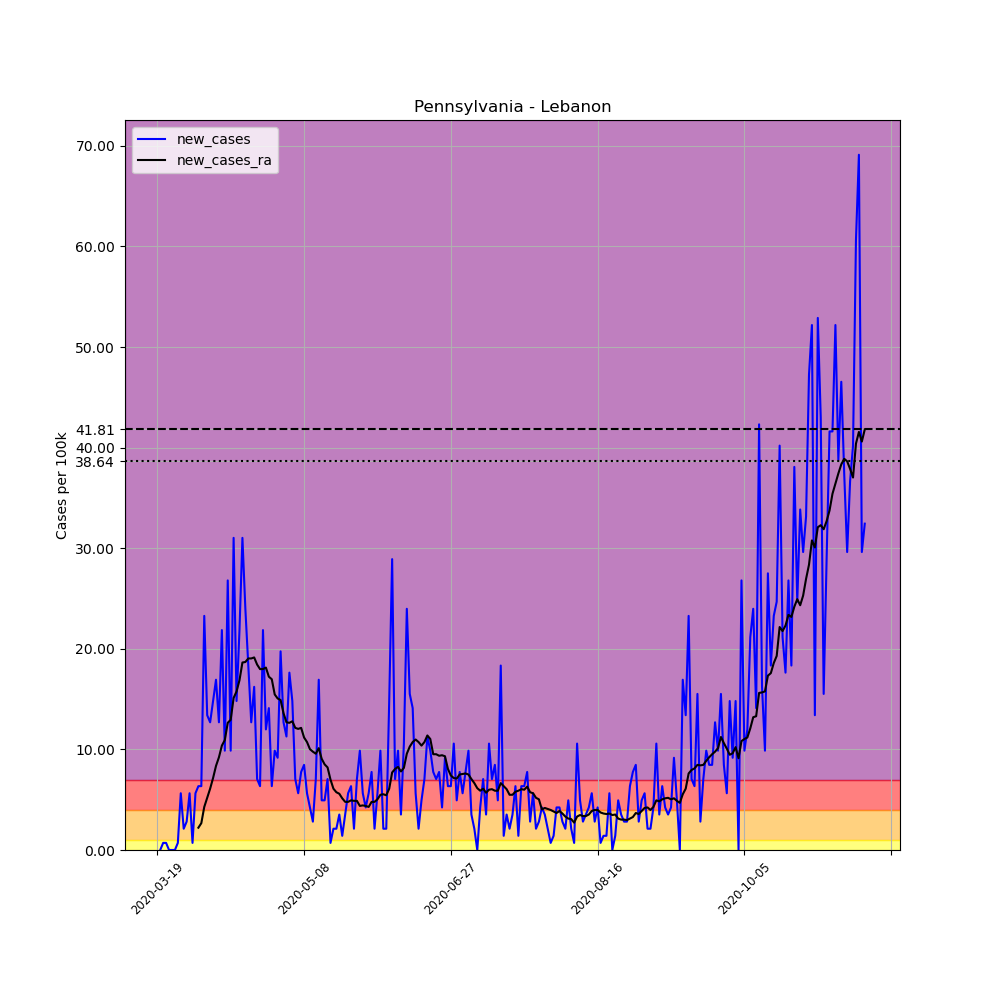

Data behind this chart, as committed beside it:
, date, county, state, fips, cases, deaths, COUNTY, STNAME, CTYNAME, POPESTIMATE2019, per_100k, new_cases, new_cases_ra
180504, 2020-03-19, Lebanon, Pennsylvania, 42075, 1, 0, 75, Pennsylvania, Lebanon, 141793, 0.7053, , 
180505, 2020-03-20, Lebanon, Pennsylvania, 42075, 1, 0, 75, Pennsylvania, Lebanon, 141793, 0.7053, 0.0, 
180506, 2020-03-21, Lebanon, Pennsylvania, 42075, 2, 0, 75, Pennsylvania, Lebanon, 141793, 1.411, 0.7053, 
180507, 2020-03-22, Lebanon, Pennsylvania, 42075, 3, 0, 75, Pennsylvania, Lebanon, 141793, 2.116, 0.7053, 
180508, 2020-03-23, Lebanon, Pennsylvania, 42075, 3, 0, 75, Pennsylvania, Lebanon, 141793, 2.116, 0.0, 
180509, 2020-03-24, Lebanon, Pennsylvania, 42075, 3, 0, 75, Pennsylvania, Lebanon, 141793, 2.116, 0.0, 
180510, 2020-03-25, Lebanon, Pennsylvania, 42075, 3, 0, 75, Pennsylvania, Lebanon, 141793, 2.116, 0.0, 
180511, 2020-03-26, Lebanon, Pennsylvania, 42075, 4, 0, 75, Pennsylvania, Lebanon, 141793, 2.821, 0.7053, 
180512, 2020-03-27, Lebanon, Pennsylvania, 42075, 12, 0, 75, Pennsylvania, Lebanon, 141793, 8.463, 5.642, 
180513, 2020-03-28, Lebanon, Pennsylvania, 42075, 15, 0, 75, Pennsylvania, Lebanon, 141793, 10.58, 2.116, 
180514, 2020-03-29, Lebanon, Pennsylvania, 42075, 19, 0, 75, Pennsylvania, Lebanon, 141793, 13.4, 2.821, 
180515, 2020-03-30, Lebanon, Pennsylvania, 42075, 27, 0, 75, Pennsylvania, Lebanon, 141793, 19.04, 5.642, 
180516, 2020-03-31, Lebanon, Pennsylvania, 42075, 28, 0, 75, Pennsylvania, Lebanon, 141793, 19.75, 0.7053, 
180517, 2020-04-01, Lebanon, Pennsylvania, 42075, 36, 0, 75, Pennsylvania, Lebanon, 141793, 25.39, 5.642, 
180518, 2020-04-02, Lebanon, Pennsylvania, 42075, 45, 0, 75, Pennsylvania, Lebanon, 141793, 31.74, 6.347, 2.217
180519, 2020-04-03, Lebanon, Pennsylvania, 42075, 54, 0, 75, Pennsylvania, Lebanon, 141793, 38.08, 6.347, 2.67
180520, 2020-04-04, Lebanon, Pennsylvania, 42075, 87, 0, 75, Pennsylvania, Lebanon, 141793, 61.36, 23.27, 4.282
180521, 2020-04-05, Lebanon, Pennsylvania, 42075, 106, 0, 75, Pennsylvania, Lebanon, 141793, 74.76, 13.4, 5.189
180522, 2020-04-06, Lebanon, Pennsylvania, 42075, 124, 0, 75, Pennsylvania, Lebanon, 141793, 87.45, 12.69, 6.095
180523, 2020-04-07, Lebanon, Pennsylvania, 42075, 145, 0, 75, Pennsylvania, Lebanon, 141793, 102.3, 14.81, 7.153
180524, 2020-04-08, Lebanon, Pennsylvania, 42075, 169, 0, 75, Pennsylvania, Lebanon, 141793, 119.2, 16.93, 8.362
180525, 2020-04-09, Lebanon, Pennsylvania, 42075, 187, 0, 75, Pennsylvania, Lebanon, 141793, 131.9, 12.69, 9.219
180526, 2020-04-10, Lebanon, Pennsylvania, 42075, 218, 1, 75, Pennsylvania, Lebanon, 141793, 153.7, 21.86, 10.38
180527, 2020-04-11, Lebanon, Pennsylvania, 42075, 232, 1, 75, Pennsylvania, Lebanon, 141793, 163.6, 9.874, 10.93
180528, 2020-04-12, Lebanon, Pennsylvania, 42075, 270, 1, 75, Pennsylvania, Lebanon, 141793, 190.4, 26.8, 12.64
180529, 2020-04-13, Lebanon, Pennsylvania, 42075, 284, 2, 75, Pennsylvania, Lebanon, 141793, 200.3, 9.874, 12.95
180530, 2020-04-14, Lebanon, Pennsylvania, 42075, 328, 2, 75, Pennsylvania, Lebanon, 141793, 231.3, 31.03, 15.11
180531, 2020-04-15, Lebanon, Pennsylvania, 42075, 349, 2, 75, Pennsylvania, Lebanon, 141793, 246.1, 14.81, 15.77
180532, 2020-04-16, Lebanon, Pennsylvania, 42075, 380, 2, 75, Pennsylvania, Lebanon, 141793, 268, 21.86, 16.88
180533, 2020-04-17, Lebanon, Pennsylvania, 42075, 424, 2, 75, Pennsylvania, Lebanon, 141793, 299, 31.03, 18.64
180534, 2020-04-18, Lebanon, Pennsylvania, 42075, 458, 4, 75, Pennsylvania, Lebanon, 141793, 323, 23.98, 18.69
180535, 2020-04-19, Lebanon, Pennsylvania, 42075, 484, 4, 75, Pennsylvania, Lebanon, 141793, 341.3, 18.34, 19.04
180536, 2020-04-20, Lebanon, Pennsylvania, 42075, 502, 5, 75, Pennsylvania, Lebanon, 141793, 354, 12.69, 19.04
180537, 2020-04-21, Lebanon, Pennsylvania, 42075, 525, 8, 75, Pennsylvania, Lebanon, 141793, 370.3, 16.22, 19.14
180538, 2020-04-22, Lebanon, Pennsylvania, 42075, 535, 8, 75, Pennsylvania, Lebanon, 141793, 377.3, 7.053, 18.44
180539, 2020-04-23, Lebanon, Pennsylvania, 42075, 544, 8, 75, Pennsylvania, Lebanon, 141793, 383.7, 6.347, 17.98
180540, 2020-04-24, Lebanon, Pennsylvania, 42075, 575, 8, 75, Pennsylvania, Lebanon, 141793, 405.5, 21.86, 17.98
180541, 2020-04-25, Lebanon, Pennsylvania, 42075, 592, 8, 75, Pennsylvania, Lebanon, 141793, 417.5, 11.99, 18.14
180542, 2020-04-26, Lebanon, Pennsylvania, 42075, 612, 8, 75, Pennsylvania, Lebanon, 141793, 431.6, 14.11, 17.23
180543, 2020-04-27, Lebanon, Pennsylvania, 42075, 621, 8, 75, Pennsylvania, Lebanon, 141793, 438, 6.347, 16.98
180544, 2020-04-28, Lebanon, Pennsylvania, 42075, 635, 8, 75, Pennsylvania, Lebanon, 141793, 447.8, 9.874, 15.47
180545, 2020-04-29, Lebanon, Pennsylvania, 42075, 648, 9, 75, Pennsylvania, Lebanon, 141793, 457, 9.168, 15.06
180546, 2020-04-30, Lebanon, Pennsylvania, 42075, 676, 9, 75, Pennsylvania, Lebanon, 141793, 476.8, 19.75, 14.91
180547, 2020-05-01, Lebanon, Pennsylvania, 42075, 694, 9, 75, Pennsylvania, Lebanon, 141793, 489.4, 12.69, 13.6
180548, 2020-05-02, Lebanon, Pennsylvania, 42075, 710, 10, 75, Pennsylvania, Lebanon, 141793, 500.7, 11.28, 12.69
180549, 2020-05-03, Lebanon, Pennsylvania, 42075, 735, 10, 75, Pennsylvania, Lebanon, 141793, 518.4, 17.63, 12.64
180550, 2020-05-04, Lebanon, Pennsylvania, 42075, 756, 10, 75, Pennsylvania, Lebanon, 141793, 533.2, 14.81, 12.8
180551, 2020-05-05, Lebanon, Pennsylvania, 42075, 766, 15, 75, Pennsylvania, Lebanon, 141793, 540.2, 7.053, 12.14
180552, 2020-05-06, Lebanon, Pennsylvania, 42075, 774, 15, 75, Pennsylvania, Lebanon, 141793, 545.9, 5.642, 12.04
180553, 2020-05-07, Lebanon, Pennsylvania, 42075, 785, 16, 75, Pennsylvania, Lebanon, 141793, 553.6, 7.758, 12.14
180554, 2020-05-08, Lebanon, Pennsylvania, 42075, 797, 16, 75, Pennsylvania, Lebanon, 141793, 562.1, 8.463, 11.18
180555, 2020-05-09, Lebanon, Pennsylvania, 42075, 805, 16, 75, Pennsylvania, Lebanon, 141793, 567.7, 5.642, 10.73
180556, 2020-05-10, Lebanon, Pennsylvania, 42075, 811, 16, 75, Pennsylvania, Lebanon, 141793, 572, 4.232, 10.02
180557, 2020-05-11, Lebanon, Pennsylvania, 42075, 815, 16, 75, Pennsylvania, Lebanon, 141793, 574.8, 2.821, 9.773
180558, 2020-05-12, Lebanon, Pennsylvania, 42075, 825, 17, 75, Pennsylvania, Lebanon, 141793, 581.8, 7.053, 9.571
180559, 2020-05-13, Lebanon, Pennsylvania, 42075, 849, 19, 75, Pennsylvania, Lebanon, 141793, 598.8, 16.93, 10.13
180560, 2020-05-14, Lebanon, Pennsylvania, 42075, 856, 19, 75, Pennsylvania, Lebanon, 141793, 603.7, 4.937, 9.068
180561, 2020-05-15, Lebanon, Pennsylvania, 42075, 863, 19, 75, Pennsylvania, Lebanon, 141793, 608.6, 4.937, 8.513
180562, 2020-05-16, Lebanon, Pennsylvania, 42075, 873, 19, 75, Pennsylvania, Lebanon, 141793, 615.7, 7.053, 8.211
180563, 2020-05-17, Lebanon, Pennsylvania, 42075, 874, 19, 75, Pennsylvania, Lebanon, 141793, 616.4, 0.7053, 7.002
... 182 more rows
